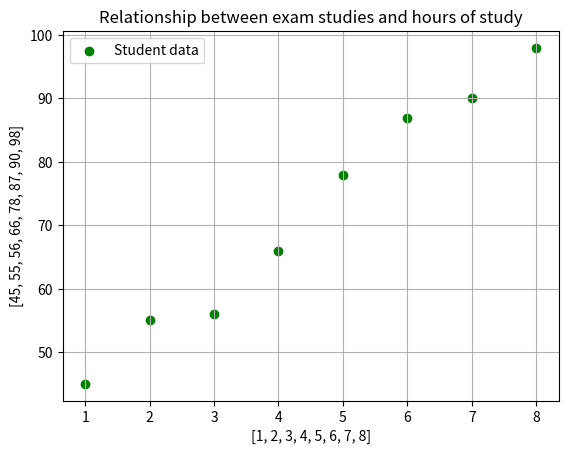

This chart was generated by the following Python code:
import matplotlib.pyplot as plt

#plt.scatter(x,y,color='color_name', marker='marker_style', label='label_name')

hours_studies=[1,2,3,4,5,6,7,8]
exam_scores=[45,55,56,66,78,87,90,98]

plt.scatter(hours_studies,exam_scores,color='green',marker='o',label='Student data')

plt.xlabel(hours_studies)
plt.ylabel(exam_scores)

plt.title('Relationship between exam studies and hours of study')
plt.legend()
plt.grid(True)
plt.show()